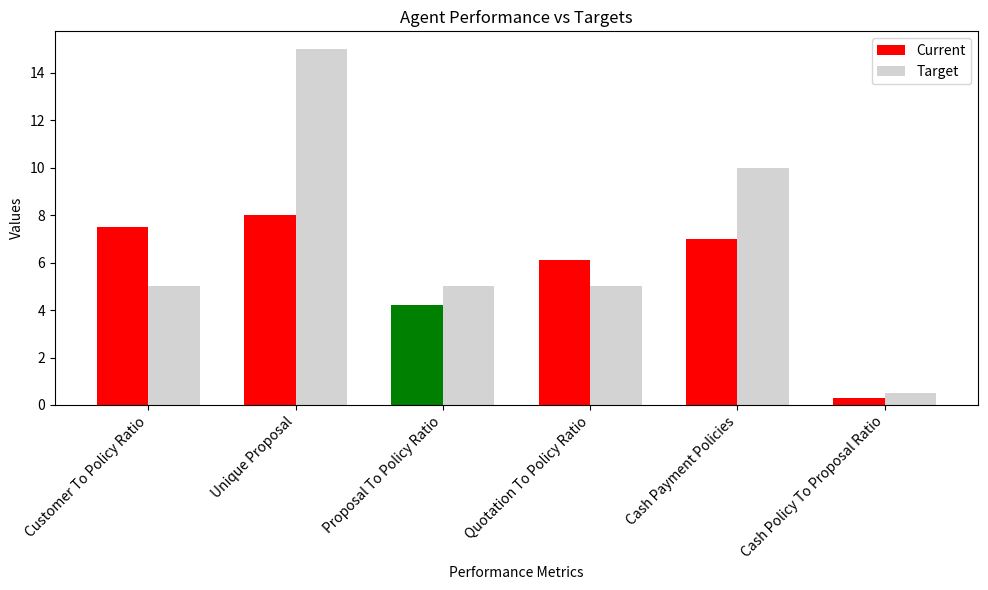

This figure's Python source:
import pandas as pd
import numpy as np
import matplotlib.pyplot as plt
import seaborn as sns

class AgentRecommendationSystem:
    """
    A system to analyze agent performance and provide personalized recommendations
    based on key performance indicators.
    """
    
    def __init__(self):
        # Define optimal thresholds based on feature importance analysis
        self.thresholds = {
            'customer_to_policy_ratio': 5.0,  # Lower is better, threshold where performance drops
            'unique_proposal': 15,  # Higher is better (minimum target)
            'proposal_to_policy_ratio': 5.0,  # Lower is better
            'quotation_to_policy_ratio': 5.0,  # Lower is better
            'cash_payment_policies': 10,  # Higher is better (target)
            'cash_policy_to_proposal_ratio': 0.5  # Higher is better (target)
        }
        
        # Define recommendation actions for each performance area
        self.action_plans = {
            'customer_to_policy_ratio': [
                "Focus on quality customer interactions rather than increasing customer volume",
                "Implement follow-up system for existing customers",
                "Review sales scripts to improve policy conversion discussions",
                "Analyze which customer segments have higher conversion rates and prioritize them"
            ],
            'unique_proposal': [
                "Increase proposal diversity by tailoring to different customer needs",
                "Learn about full product range to offer more appropriate options",
                "Create proposal templates for different customer segments",
                "Study top performers' proposal strategies and adapt them"
            ],
            'proposal_to_policy_ratio': [
                "Improve proposal quality rather than quantity",
                "Focus on better understanding customer needs before proposing policies",
                "Implement structured follow-up process after proposal submission",
                "Role-play objection handling to improve conversion skills"
            ],
            'quotation_to_policy_ratio': [
                "Review quotation process to identify conversion barriers",
                "Improve follow-up timing after quotation delivery",
                "Address common customer concerns pre-emptively in quotations",
                "Implement comparison tools to demonstrate value against competitors"
            ],
            'cash_payment_policies': [
                "Highlight benefits of cash payment options to customers",
                "Create special promotions for cash payment policies",
                "Learn to effectively explain cash payment advantages",
                "Target customer segments more likely to choose cash payment"
            ],
            'cash_policy_to_proposal_ratio': [
                "Incorporate cash payment benefits earlier in sales discussions",
                "Develop better incentives for cash payment selection",
                "Create clear comparison materials showing cash vs. other payment benefits",
                "Study successful agents' techniques for promoting cash policies"
            ]
        }
        
        # Define prioritization weights for recommendations
        self.priority_weights = {
            'customer_to_policy_ratio': 5,  # Highest importance
            'unique_proposal': 4,
            'proposal_to_policy_ratio': 3,
            'quotation_to_policy_ratio': 3,
            'cash_payment_policies': 2,
            'cash_policy_to_proposal_ratio': 2
        }
    
    def analyze_agent(self, agent_metrics):
        """
        Analyze an agent's metrics and identify areas for improvement
        
        Parameters:
        -----------
        agent_metrics: dict
            Dictionary containing agent performance metrics
            
        Returns:
        --------
        dict: Performance gaps and recommendations
        """
        gaps = {}
        
        # Identify performance gaps
        for metric, threshold in self.thresholds.items():
            if metric not in agent_metrics:
                continue
                
            value = agent_metrics[metric]
            
            # For metrics where lower is better
            if metric in ['customer_to_policy_ratio', 'proposal_to_policy_ratio', 'quotation_to_policy_ratio']:
                if value > threshold:
                    gap_size = (value - threshold) / threshold  # Relative gap size
                    gaps[metric] = {
                        'current': value,
                        'target': threshold,
                        'gap_size': gap_size,
                        'priority': gap_size * self.priority_weights[metric]
                    }
            # For metrics where higher is better
            else:
                if value < threshold:
                    gap_size = (threshold - value) / threshold  # Relative gap size
                    gaps[metric] = {
                        'current': value,
                        'target': threshold,
                        'gap_size': gap_size,
                        'priority': gap_size * self.priority_weights[metric]
                    }
        
        return gaps
    
    def generate_recommendations(self, gaps, max_recommendations=3):
        """
        Generate personalized recommendations based on performance gaps
        
        Parameters:
        -----------
        gaps: dict
            Dictionary of performance gaps
        max_recommendations: int
            Maximum number of recommendation areas to include
            
        Returns:
        --------
        list: Prioritized recommendations
        """
        if not gaps:
            return ["Performance metrics are within optimal ranges. Focus on maintaining consistent results."]
        
        # Sort gaps by priority (highest first)
        sorted_gaps = sorted(gaps.items(), key=lambda x: x[1]['priority'], reverse=True)
        
        # Limit to max_recommendations
        top_gaps = sorted_gaps[:max_recommendations]
        
        recommendations = []
        for metric, gap_info in top_gaps:
            rec = {
                'area': metric,
                'current_value': gap_info['current'],
                'target_value': gap_info['target'],
                'priority': gap_info['priority'],
                'actions': self.action_plans[metric]
            }
            recommendations.append(rec)
            
        return recommendations
    
    def generate_action_plan(self, agent_metrics):
        """
        Create a complete action plan for an agent
        
        Parameters:
        -----------
        agent_metrics: dict
            Dictionary containing agent performance metrics
            
        Returns:
        --------
        dict: Complete personalized action plan
        """
        gaps = self.analyze_agent(agent_metrics)
        recommendations = self.generate_recommendations(gaps)
        
        action_plan = {
            'agent_metrics': agent_metrics,
            'performance_gaps': gaps,
            'recommendations': recommendations
        }
        
        return action_plan
    
    def format_action_plan(self, action_plan):
        """
        Format the action plan as a readable report
        
        Parameters:
        -----------
        action_plan: dict
            Complete action plan
            
        Returns:
        --------
        str: Formatted action plan
        """
        recommendations = action_plan['recommendations']
        
        if not recommendations:
            return "Performance is within optimal ranges across all key metrics. Keep up the good work!"
        
        formatted_plan = "# PERSONALIZED AGENT ACTION PLAN\n\n"
        formatted_plan += "## Performance Summary\n\n"
        
        # Add metrics summary
        metrics = action_plan['agent_metrics']
        formatted_plan += "Current metrics:\n"
        for metric, value in metrics.items():
            if metric in self.thresholds:
                formatted_plan += f"- {metric}: {value:.2f}"
                if metric in action_plan['performance_gaps']:
                    formatted_plan += f" (Target: {self.thresholds[metric]:.2f}) ⚠️\n"
                else:
                    formatted_plan += f" (Target: {self.thresholds[metric]:.2f}) ✅\n"
        
        formatted_plan += "\n## Prioritized Action Items\n\n"
        
        # Add recommendations
        for i, rec in enumerate(recommendations, 1):
            formatted_plan += f"### Priority {i}: Improve {rec['area'].replace('_', ' ').title()}\n\n"
            formatted_plan += f"Current value: {rec['current_value']:.2f} | Target: {rec['target_value']:.2f}\n\n"
            formatted_plan += "Recommended actions:\n"
            for j, action in enumerate(rec['actions'], 1):
                formatted_plan += f"{j}. {action}\n"
            formatted_plan += "\n"
        
        return formatted_plan

    def visualize_performance(self, agent_metrics):
        """
        Create visualizations of agent performance compared to optimal thresholds
        
        Parameters:
        -----------
        agent_metrics: dict
            Dictionary containing agent performance metrics
            
        Returns:
        --------
        matplotlib.figure: Performance visualization
        """
        metrics = []
        values = []
        targets = []
        colors = []
        
        for metric, value in agent_metrics.items():
            if metric in self.thresholds:
                metrics.append(metric.replace('_', ' ').title())
                values.append(value)
                targets.append(self.thresholds[metric])
                
                # Determine if meeting target (different logic for different metrics)
                if metric in ['customer_to_policy_ratio', 'proposal_to_policy_ratio', 'quotation_to_policy_ratio']:
                    # Lower is better
                    colors.append('green' if value <= self.thresholds[metric] else 'red')
                else:
                    # Higher is better
                    colors.append('green' if value >= self.thresholds[metric] else 'red')
        
        # Create figure
        fig, ax = plt.subplots(figsize=(10, 6))
        
        # Set positions for bars
        x = np.arange(len(metrics))
        width = 0.35
        
        # Create bars
        ax.bar(x - width/2, values, width, label='Current', color=colors)
        ax.bar(x + width/2, targets, width, label='Target', color='lightgray')
        
        # Add labels and title
        ax.set_xlabel('Performance Metrics')
        ax.set_ylabel('Values')
        ax.set_title('Agent Performance vs Targets')
        ax.set_xticks(x)
        ax.set_xticklabels(metrics, rotation=45, ha='right')
        ax.legend()
        
        plt.tight_layout()
        return fig

# Example usage
if __name__ == "__main__":
    # Initialize system
    rec_system = AgentRecommendationSystem()
    
    # Example agent data
    agent1 = {
        'customer_to_policy_ratio': 7.5,  # Above threshold (bad)
        'unique_proposal': 8,  # Below threshold (bad)
        'proposal_to_policy_ratio': 4.2,  # Below threshold (good)
        'quotation_to_policy_ratio': 6.1,  # Above threshold (bad)
        'cash_payment_policies': 7,  # Below threshold (bad)
        'cash_policy_to_proposal_ratio': 0.3  # Below threshold (bad)
    }
    
    # Generate action plan
    action_plan = rec_system.generate_action_plan(agent1)
    
    # Print formatted plan
    print(rec_system.format_action_plan(action_plan))
    
    # Create visualization
    fig = rec_system.visualize_performance(agent1)
    plt.show()
